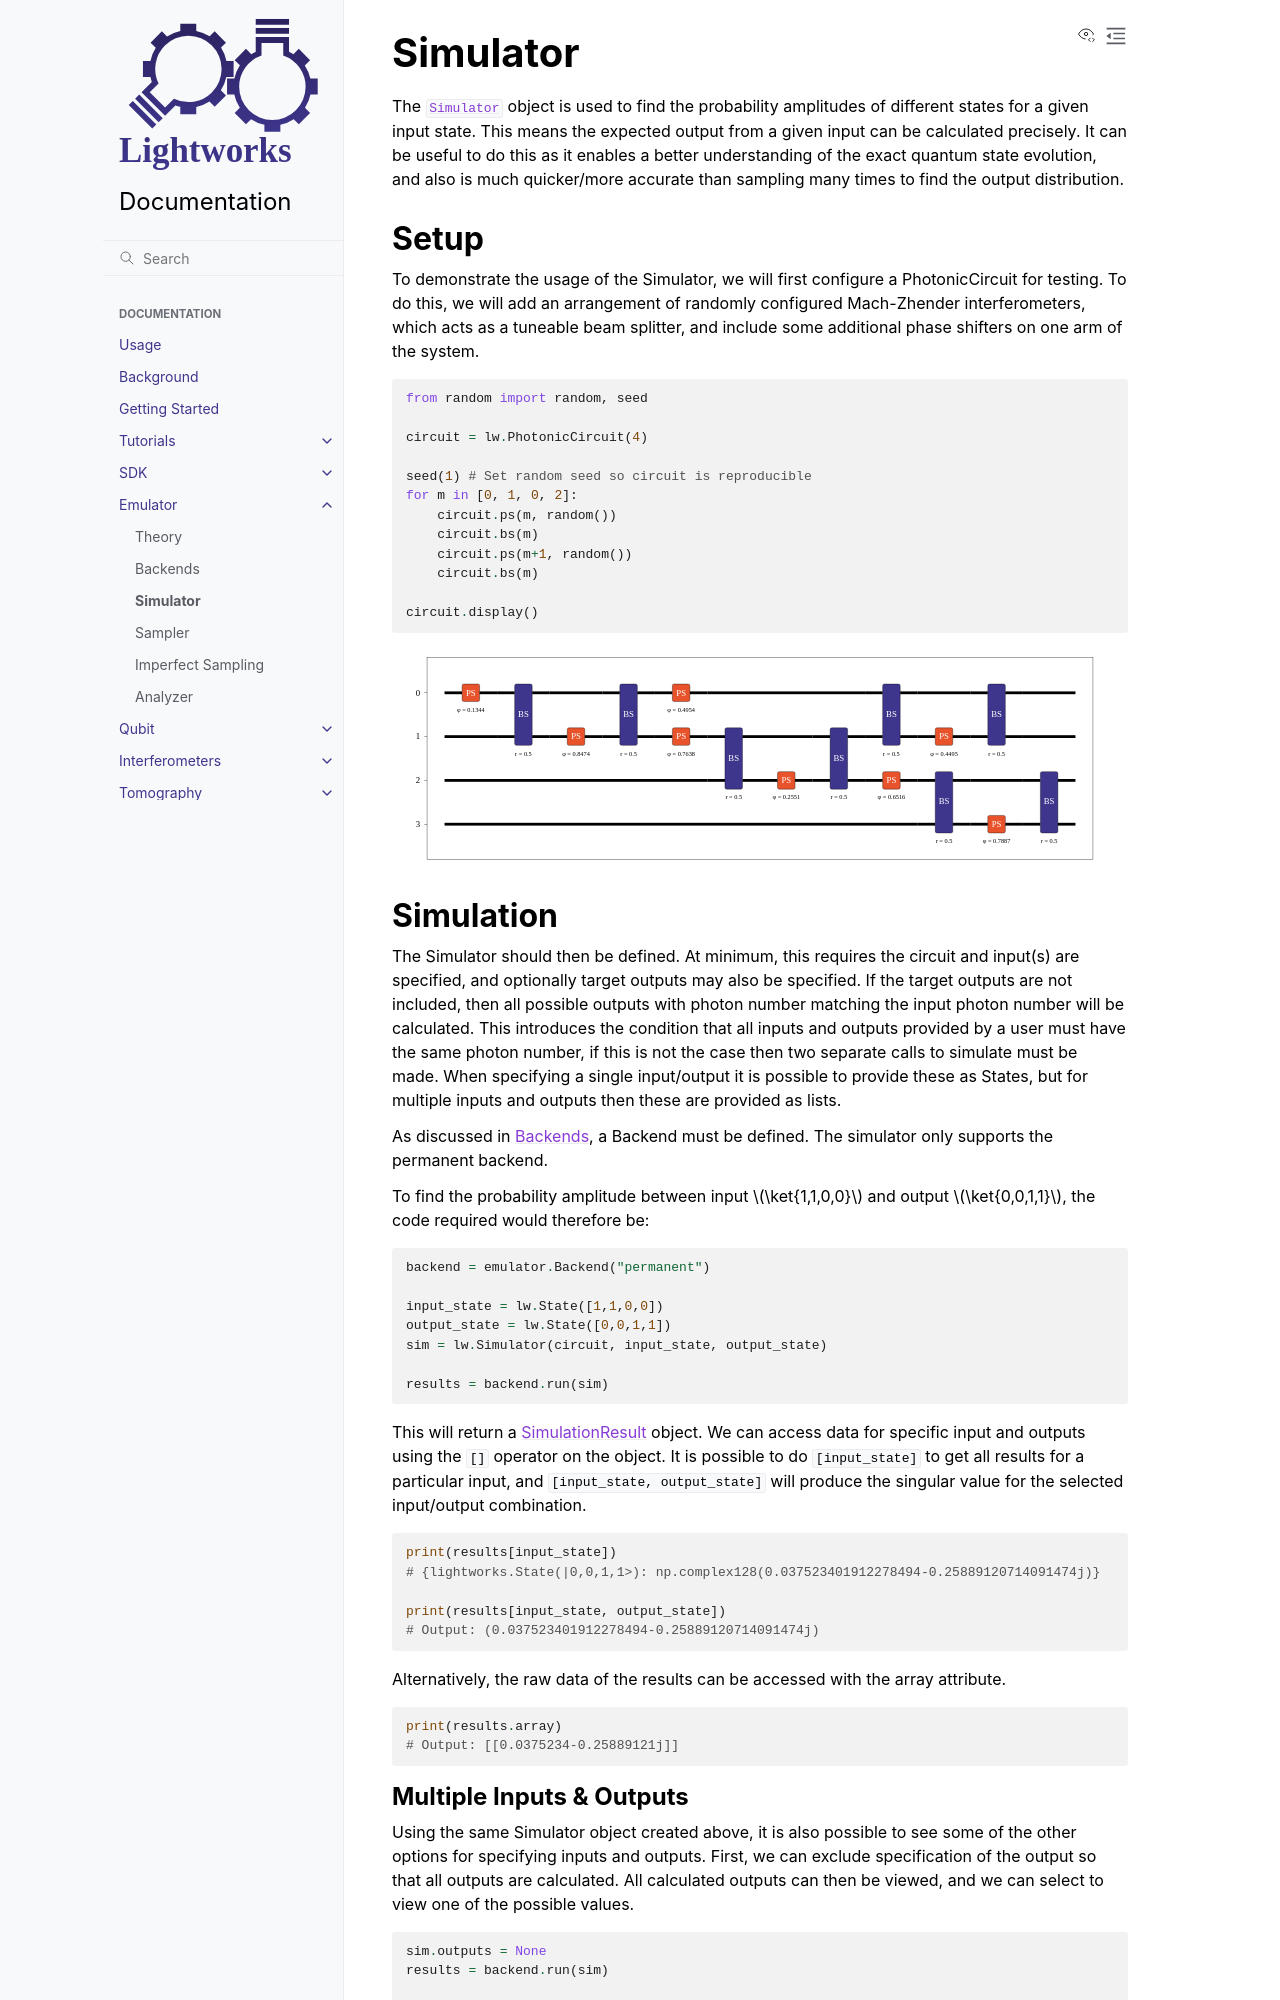

repository: Aegiq/lightworks · page: emulator/simulator.html · generator: sphinx

Simulator
=========

The :class:`Simulator <lightworks.Simulator>` object is used to find the probability amplitudes of different states for a given input state. This means the expected output from a given input can be calculated precisely. It can be useful to do this as it enables a better understanding of the exact quantum state evolution, and also is much quicker/more accurate than sampling many times to find the output distribution.

Setup
-----

To demonstrate the usage of the Simulator, we will first configure a PhotonicCircuit for testing. To do this, we will add an arrangement of randomly configured Mach-Zhender interferometers, which acts as a tuneable beam splitter, and include some additional phase shifters on one arm of the system.

.. code-block:: Python

    from random import random, seed

    circuit = lw.PhotonicCircuit(4)

    seed(1) # Set random seed so circuit is reproducible
    for m in [0, 1, 0, 2]:
        circuit.ps(m, random())
        circuit.bs(m)
        circuit.ps(m+1, random())
        circuit.bs(m)

    circuit.display()

.. image:: assets/simulator_circuit.svg
    :scale: 100%
    :align: center

Simulation
----------

The Simulator should then be defined. At minimum, this requires the circuit and input(s) are specified, and optionally target outputs may also be specified. If the target outputs are not included, then all possible outputs with photon number matching the input photon number will be calculated. This introduces the condition that all inputs and outputs provided by a user must have the same photon number, if this is not the case then two separate calls to simulate must be made. When specifying a single input/output it is possible to provide these as States, but for multiple inputs and outputs then these are provided as lists.

As discussed in :doc:`backend`, a Backend must be defined. The simulator only supports the permanent backend.

To find the probability amplitude between input :math:`\ket{1,1,0,0}` and output :math:`\ket{0,0,1,1}`, the code required would therefore be:

.. code-block:: Python

    backend = emulator.Backend("permanent")
    
    input_state = lw.State([1,1,0,0])
    output_state = lw.State([0,0,1,1])
    sim = lw.Simulator(circuit, input_state, output_state)

    results = backend.run(sim)

This will return a :doc:`../sdk_reference/results/simulation_result` object. We can access data for specific input and outputs using the ``[]`` operator on the object. It is possible to do ``[input_state]`` to get all results for a particular input, and ``[input_state, output_state]`` will produce the singular value for the selected input/output combination.

.. code-block:: Python

    print(results[input_state])
    # {lightworks.State(|0,0,1,1>): np.complex128(0.037523401912278494-0.25889120714091474j)}

    print(results[input_state, output_state])
    # Output: (0.037523401912278494-0.25889120714091474j)

Alternatively, the raw data of the results can be accessed with the array attribute.

.. code-block:: Python

    print(results.array)
    # Output: [[0.0375234-0.25889121j]]
